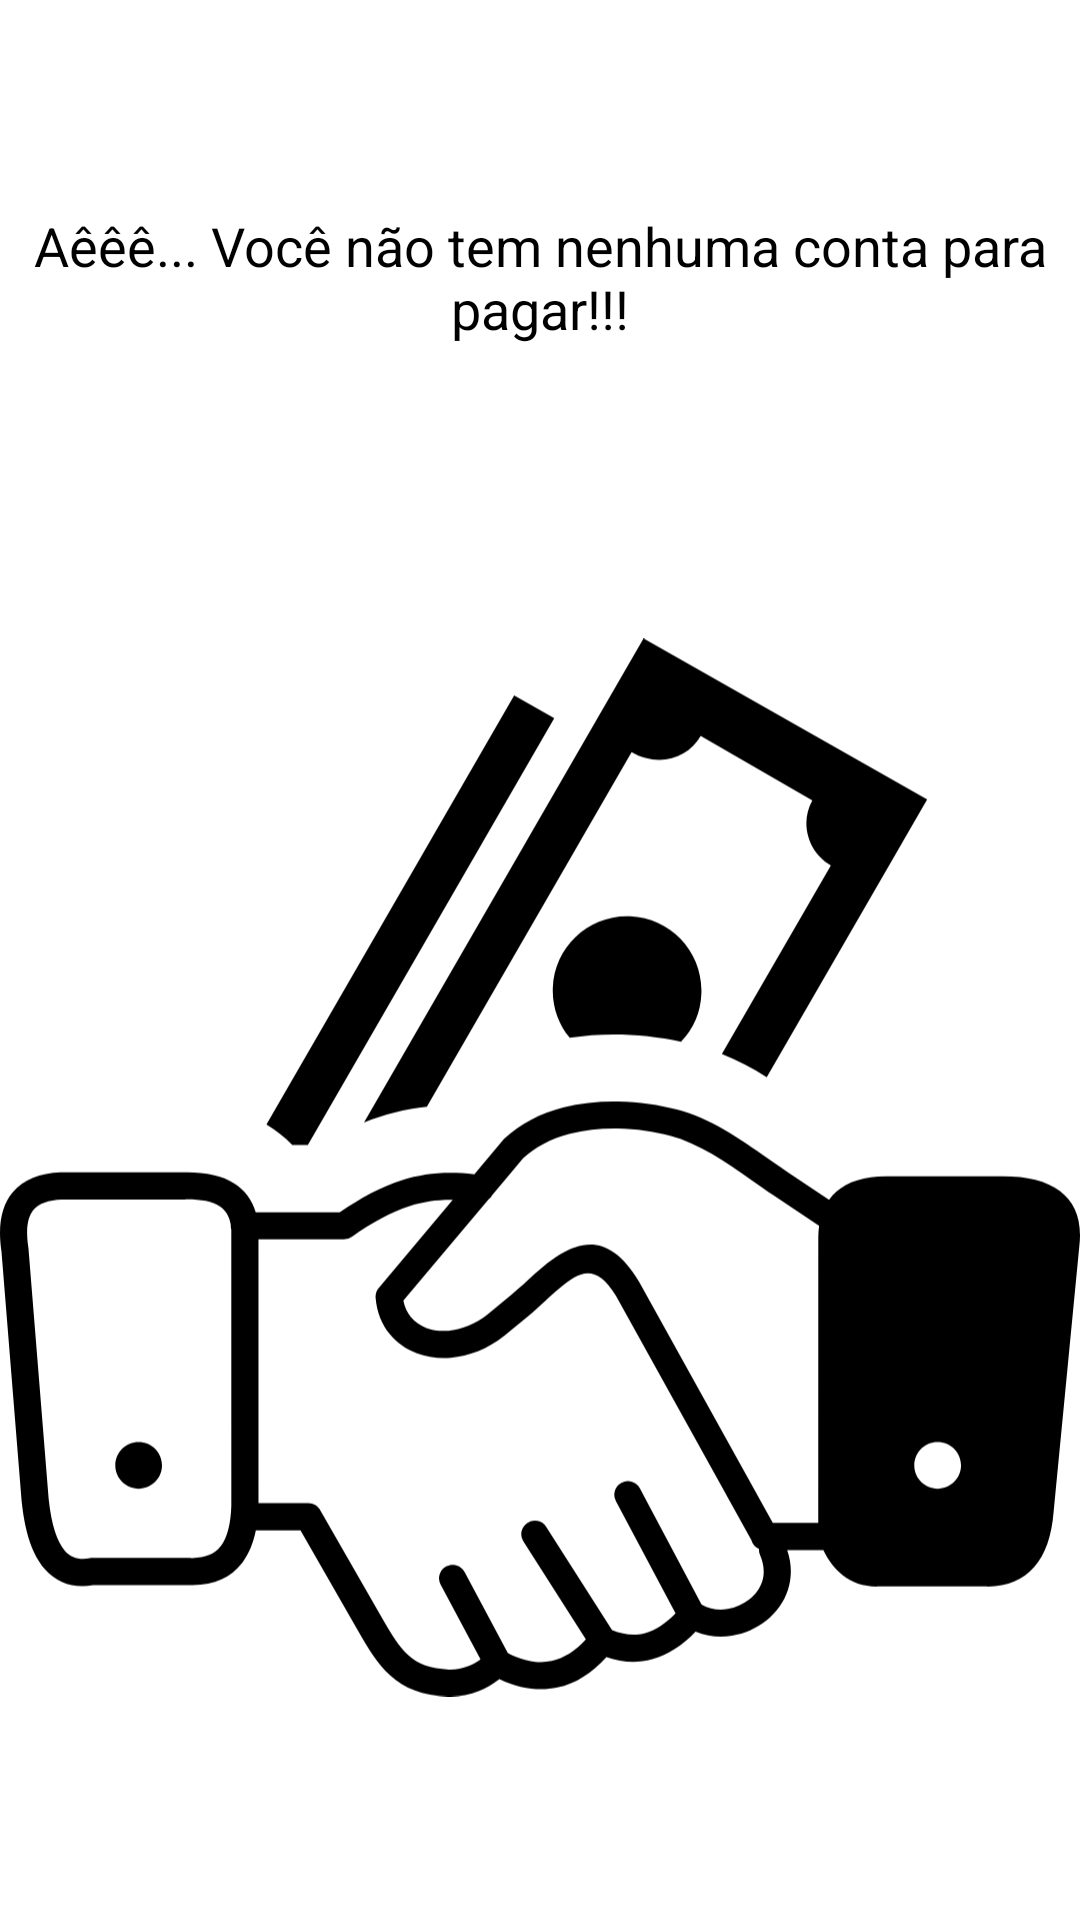

Android layout source for this screen:
<!-- AndroidManifest.xml: application theme Theme.ContasAPagar -->
<!-- res/layout/empty_state.xml -->
<?xml version="1.0" encoding="utf-8"?>
<androidx.constraintlayout.widget.ConstraintLayout xmlns:android="http://schemas.android.com/apk/res/android"
    android:layout_width="match_parent"
    android:layout_height="match_parent"
    android:id="@+id/empty_state"
    android:layout_margin="38dp"
    xmlns:app="http://schemas.android.com/apk/res-auto">

    <TextView
        android:id="@+id/tv_message"
        android:layout_width="0dp"
        android:layout_height="wrap_content"
        android:gravity="center"
        android:text="@string/nenhuma_conta_para_pagar"
        android:textColor="@color/black"
        android:textSize="18sp"
        app:layout_constraintBottom_toTopOf="@+id/iv_image"
        android:layout_marginTop="46dp"
        app:layout_constraintEnd_toEndOf="parent"
        app:layout_constraintStart_toStartOf="parent"
        app:layout_constraintTop_toTopOf="parent"
        app:layout_constraintTop_toBottomOf="parent" />

    <androidx.appcompat.widget.AppCompatImageView
        android:id="@+id/iv_image"

        app:layout_constraintStart_toStartOf="parent"
        app:layout_constraintEnd_toEndOf="parent"
        app:layout_constraintBottom_toBottomOf="parent"
        android:layout_marginTop="0dp"
        app:srcCompat="@drawable/ic_deal"
        android:layout_width="wrap_content"
        android:layout_height="wrap_content" />


</androidx.constraintlayout.widget.ConstraintLayout>
<!-- resources referenced by this layout -->
<resources>
  <!-- drawable ic_deal: vector/xml drawable (drawable, 4781 chars, omitted) -->
  <string name="nenhuma_conta_para_pagar">Aêêê... Você não tem nenhuma conta para pagar!!!</string>
  <style name="Theme.ContasAPagar" parent="Theme.MaterialComponents.Light.NoActionBar">
          <item name="colorPrimary">@color/black</item>
          <item name="colorPrimaryDark">@color/black</item>
  
          <item name="colorSecondary">@color/black</item>
          <item name="colorOnSecondary">@color/white</item>
      </style>
  <!-- not gathered from this repository: default colours our renderer supplied (Android Studio template values) -->
  <color name="black">#FF000000</color>
  <color name="white">#FFFFFFFF</color>
</resources>
